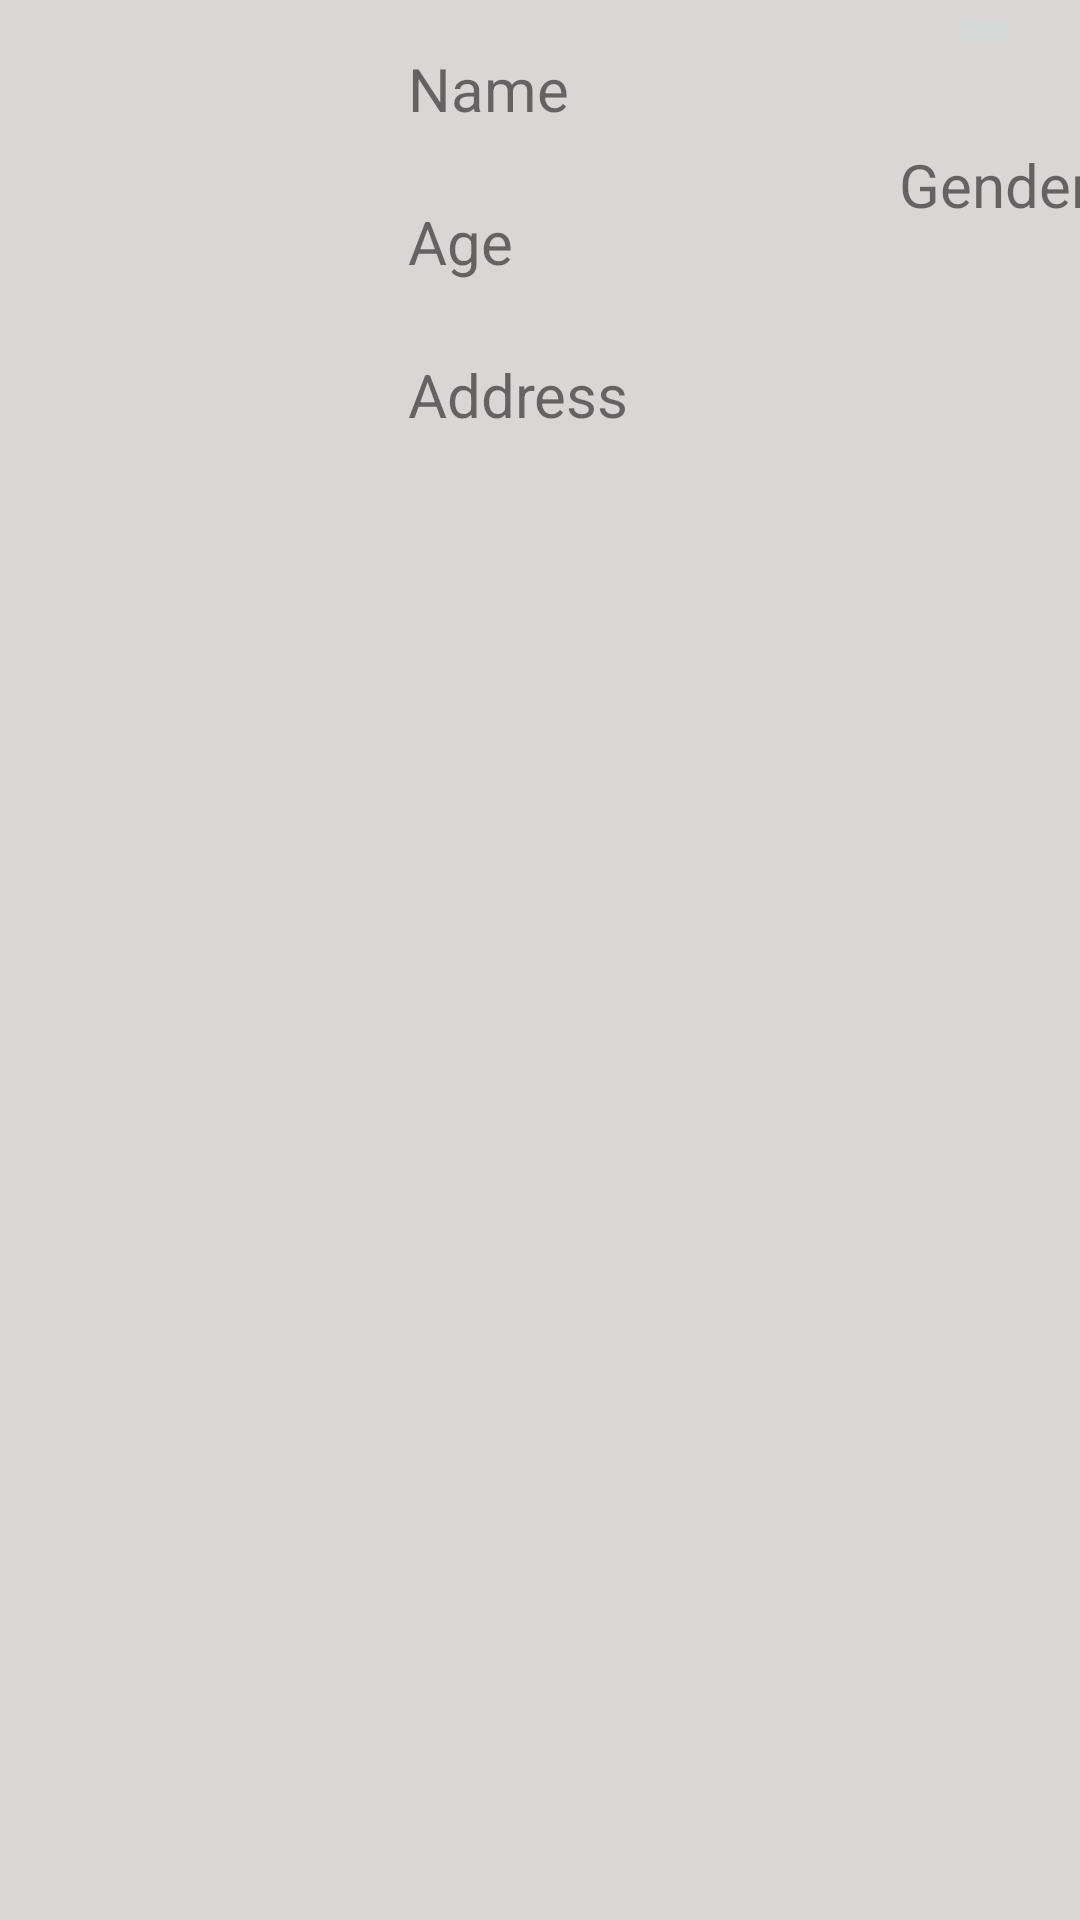

This screen was rendered from an Android layout file. Write that file and the resources it references.
<!-- AndroidManifest.xml: application theme Theme.Assignment_Week6 -->
<!-- res/layout/home_details.xml -->
<?xml version="1.0" encoding="utf-8"?>
<androidx.constraintlayout.widget.ConstraintLayout xmlns:android="http://schemas.android.com/apk/res/android"
    xmlns:tools="http://schemas.android.com/tools"
    android:layout_width="match_parent"
    android:layout_height="wrap_content"
    xmlns:app="http://schemas.android.com/apk/res-auto"
    android:layout_margin="10dp"
    android:background="#DAD6D5">

    <ImageView
        android:id="@+id/imgProfile"
        android:layout_width="100dp"
        android:layout_height="100dp"
        android:layout_marginStart="16dp"
        android:layout_marginTop="16dp"
        android:layout_marginBottom="10dp"
        android:src="@drawable/profile"
        app:layout_constraintBottom_toBottomOf="parent"
        app:layout_constraintStart_toStartOf="parent"
        app:layout_constraintTop_toTopOf="parent" />
    <TextView
        android:id="@+id/tvName"
        android:layout_width="wrap_content"
        android:layout_height="27dp"
        android:layout_marginStart="20dp"
        android:layout_marginTop="16dp"
        android:text="Name"
        android:textSize="20sp"
        app:layout_constraintStart_toEndOf="@+id/imgProfile"
        app:layout_constraintTop_toTopOf="parent" />
    <TextView
        android:id="@+id/tvAge"
        android:layout_width="wrap_content"
        android:layout_height="27dp"
        android:layout_marginStart="20dp"
        android:layout_marginTop="24dp"
        android:text="Age"
        android:textSize="20sp"
        app:layout_constraintStart_toEndOf="@+id/imgProfile"
        app:layout_constraintTop_toBottomOf="@+id/tvName" />
    <TextView
        android:id="@+id/tvAddress"
        android:layout_width="wrap_content"
        android:layout_height="27dp"
        android:layout_marginStart="20dp"
        android:layout_marginTop="24dp"
        android:text="Address"
        android:textSize="20sp"
        app:layout_constraintStart_toEndOf="@+id/imgProfile"
        app:layout_constraintTop_toBottomOf="@+id/tvAge" />

    <TextView
        android:id="@+id/tvGender"
        android:layout_width="wrap_content"
        android:layout_height="27dp"
        android:layout_marginTop="28dp"
        android:text="Gender"
        android:textSize="20sp"
        app:layout_constraintTop_toBottomOf="@+id/btnDelete"
        app:layout_constraintStart_toEndOf="@+id/tvAddress"
        android:layout_marginLeft="90dp"
        tools:layout_editor_absoluteX="312dp"
        tools:ignore="MissingConstraints" />

    <ImageButton
        android:id="@+id/btnDelete"
        android:layout_width="wrap_content"
        android:layout_height="wrap_content"
        android:src="@drawable/dustbin"
        app:layout_constraintStart_toEndOf="@+id/imgProfile"
        android:layout_marginLeft="200dp"
        tools:layout_editor_absoluteX="302dp"
        tools:layout_editor_absoluteY="16dp"
        tools:ignore="MissingConstraints" />


</androidx.constraintlayout.widget.ConstraintLayout>
<!-- resources referenced by this layout -->
<resources>
  <style name="Theme.Assignment_Week6" parent="Theme.MaterialComponents.DayNight.NoActionBar">
          
          <item name="colorPrimary">@color/purple_500</item>
          <item name="colorPrimaryVariant">@color/purple_700</item>
          <item name="colorOnPrimary">@color/white</item>
          
          <item name="colorSecondary">@color/teal_200</item>
          <item name="colorSecondaryVariant">@color/teal_700</item>
          <item name="colorOnSecondary">@color/black</item>
          
          <item name="android:statusBarColor" tools:targetApi="l">?attr/colorPrimaryVariant</item>
          
      </style>
  <color name="purple_500">#FF6200EE</color>
  <color name="purple_700">#FF3700B3</color>
  <color name="white">#FFFFFFFF</color>
  <color name="teal_200">#FF03DAC5</color>
  <color name="teal_700">#FF018786</color>
  <color name="black">#FF000000</color>
</resources>
